Run: headless pygame with SDL's dummy video driver; simulated clock (each Clock.tick advances the game by its frame time, no real sleeping); random seed 0; keys injected as events and as key.get_pressed() state; no mouse input.
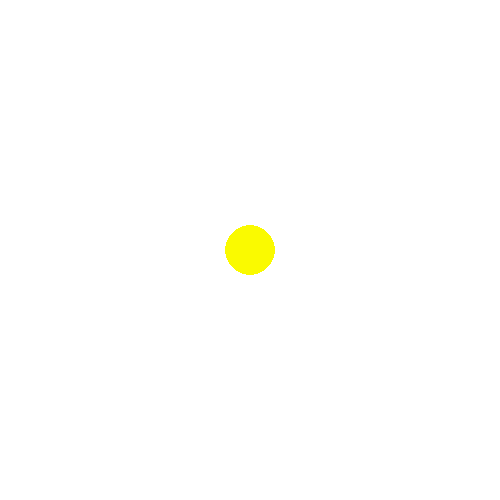
Frame 1 of 4 · flips 1–60 · no input
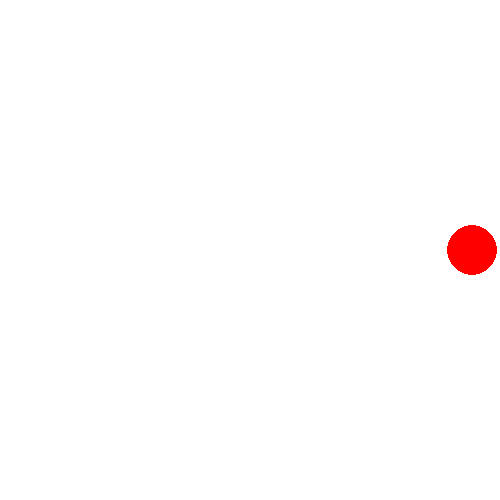
Frame 2 of 4 · flips 61–180 · tapped SPACE, RETURN · held RIGHT (→), D
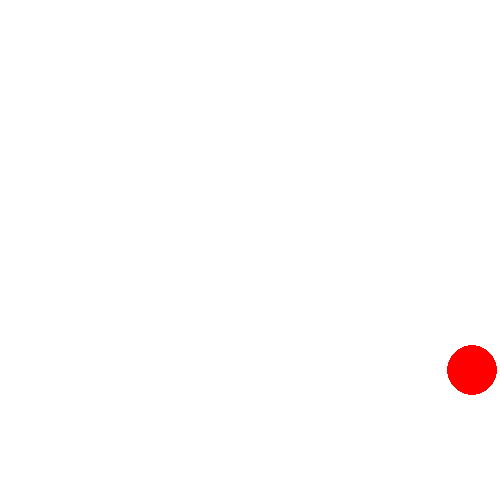
Frame 3 of 4 · flips 181–300 · held DOWN (↓), S
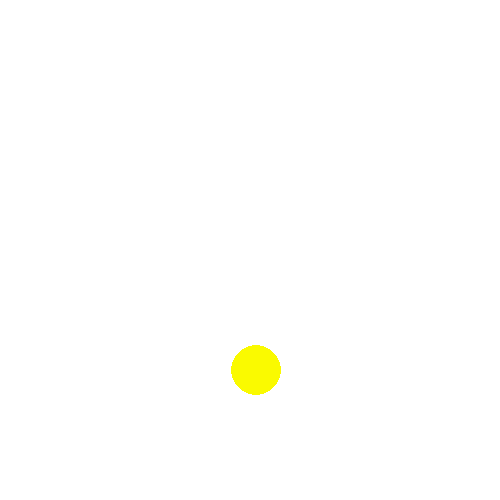
Frame 4 of 4 · flips 301–420 · held LEFT (←), A, UP (↑), W

The pygame program that drew these frames:

import pygame

pygame.init()
win = pygame.display.set_mode((500, 500))

x = 100
y = 100
speed = 3

while True:
    for event in pygame.event.get():
        if event.type == pygame.QUIT:
            exit()
    if abs(250 - x) > 150 or abs(250 - y) > 150:
        color = (255, 0, 0)
        speed = 1
    else:
        color = (250, 250, 0)
        speed = 3
    keys = pygame.key.get_pressed()
    if keys[pygame.K_LEFT] and x >= 25:
        x -= speed
    elif keys[pygame.K_RIGHT] and x <= 500 - 25:
        x += speed
    elif keys[pygame.K_UP] and y >= 25:
        y -= speed
    elif keys[pygame.K_DOWN] and y <= 500 - 25:
        y += speed
    else:
        if x > 250:
            x -= speed
        elif x < 250:
            x += speed
        if y > 250:
            y -= speed
        elif y < 250:
            y += speed

    win.fill((255, 255, 255))
    pygame.draw.circle(win, color, (x, y), 25)
    pygame.display.update()
    pygame.time.delay(10)
